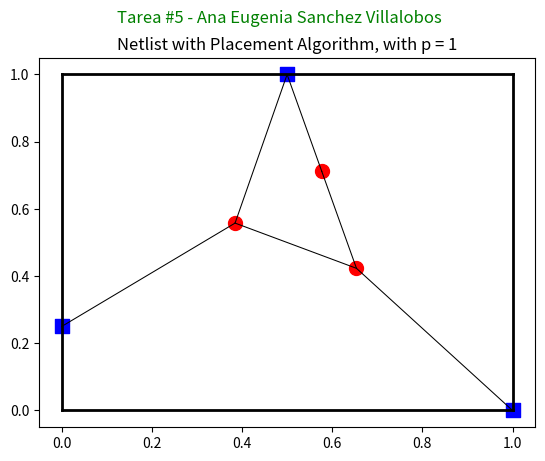

Reproduce this figure in Python.
#Tarea #5 Curso de Microelectronica
#Ana Eugenia Sanchez Villalobos 
#B87382
import numpy as np
import matplotlib.pyplot as plt

#Definicion de parametros 

p = 1  #peso de los cables

#Posicion A
x_a = 0.5
y_a = 1
#Posicion B
x_b = 0
y_b = 0.25
#Posicion C
x_c = 1
y_c = 0


#arreglos para dibujar
x_ports = [x_a, x_b, x_c]
y_ports = [y_a, y_b, y_c]

# Funciones en matrices ya derivadas
matrix_a = np.array([[4,0,-2], [0,6,-2],[-2,-2,6]])

#Matriz b, para soluciones con derivadas parciales de x
matrix_b = np.array([2*p*x_a, (2*p*x_a + 2*p*x_b), 2*p*x_c])

x = np.linalg.solve(matrix_a, matrix_b)

# Funciones en matrices ya derivadas
matrix_a = np.array([[4,0,-2], [0,6,-2],[-2,-2,6]])

#Matriz b, para soluciones con derivadas parciales de y
matrix_c = np.array([2*p*y_a, (2*p*y_a + 2*p*y_b), 2*p*y_c])

y = np.linalg.solve(matrix_a, matrix_c)

#arreglos para dibujar
x_cells = [x[0], x[1], x[2]]
y_cells = [y[0], y[1], y[2]]

#Impresiones
print("Las posiciones de x_1 y y_1 son:", np.array([x[0], y[0]]), "\n")
print("Las posiciones de x_2 y y_2 son:", np.array([x[1], y[1]]), "\n")
print("Las posiciones de x_3 y y_3 son:", np.array([x[2], y[2]]), "\n")

#Codigo tomado del profesor
"""
Esta funcion recibe 4 parámetros:
x_ports: Un arreglo de 3 entradas con [x_a, x_b, x_c]
y_ports: Un arreglo de 3 entradas con [y_a, y_b, y_c]
x_cells: Un arreglo de 3 entradas con [x_1, x_2, x_3]
y_cells: Un arreglo de 3 entradas con [y_1, y_2, y_3]
"""
def plot_solution(x_ports, y_ports, x_cells, y_cells):

    plt.plot([0,0], [0,1], color="black", linewidth=2)
    plt.plot([0,1], [0,0], color="black", linewidth=2)
    plt.plot([1,1], [0,1], color="black", linewidth=2)
    plt.plot([0,1], [1,1], color="black", linewidth=2)

    plt.plot([x_ports[0],x_cells[0]], [y_ports[0],y_cells[0]], color="black", linewidth=0.75)
    plt.plot([x_ports[0],x_cells[1]], [y_ports[0],y_cells[1]], color="black", linewidth=0.75)
    plt.plot([x_ports[1],x_cells[1]], [y_ports[1],y_cells[1]], color="black", linewidth=0.75)
    plt.plot([x_ports[2],x_cells[2]], [y_ports[2],y_cells[2]], color="black", linewidth=0.75)
    plt.plot([x_cells[0],x_cells[2]], [y_cells[0],y_cells[2]], color="black", linewidth=0.75)
    plt.plot([x_cells[1],x_cells[2]], [y_cells[1],y_cells[2]], color="black", linewidth=0.75)

    plt.scatter(x_ports, y_ports, color="blue", marker="s", s=100)
    plt.scatter([x_cells[0],x_cells[1],x_cells[2]],[y_cells[0],y_cells[1],y_cells[2]], color="red", marker="o", s=100)
    plt.title("Netlist with Placement Algorithm, with p = 1")
    plt.suptitle("Tarea #5 - Ana Eugenia Sanchez Villalobos", color="green")
    plt.show()

plot_solution(x_ports, y_ports, x_cells, y_cells)